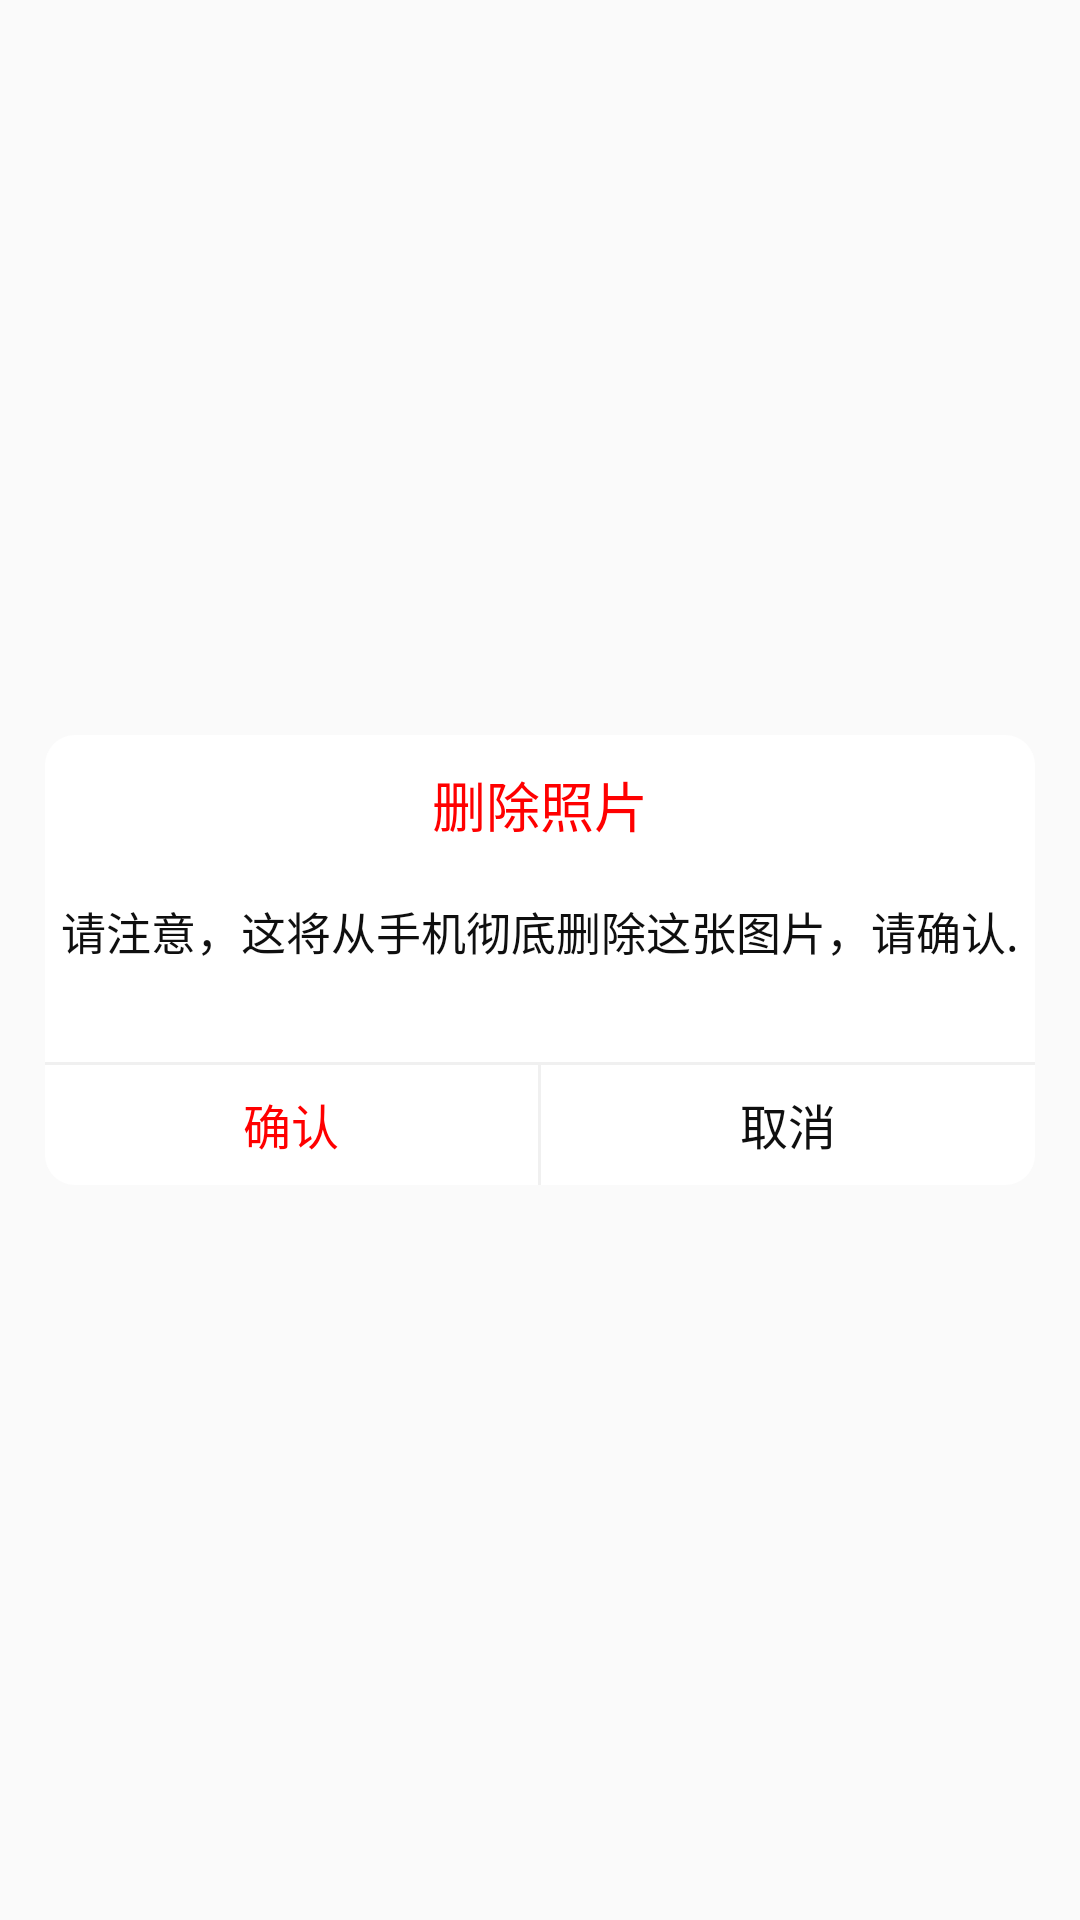

Android layout source for this screen:
<!-- AndroidManifest.xml: application theme AppTheme -->
<!-- res/layout/picture_delete_dialog.xml -->
<?xml version="1.0" encoding="utf-8"?>
<LinearLayout
    xmlns:android="http://schemas.android.com/apk/res/android" android:layout_width="match_parent"
    android:layout_height="match_parent"
    android:gravity="center"
    >


    <RelativeLayout
        android:layout_width="match_parent"
        android:layout_height="150dp"
        android:layout_marginLeft="15dp"
        android:layout_marginRight="15dp"
        >


        <LinearLayout
            android:layout_width="match_parent"
            android:layout_height="match_parent"
            android:background="@drawable/picture_delete_dialog_shape"
            android:orientation="vertical"
            >

            <TextView
                android:layout_width="match_parent"
                android:layout_height="wrap_content"
                android:text="删除照片"
                android:gravity="center"
                android:textColor="#ff0000"
                android:textSize="18sp"
                android:layout_marginTop="10dp"
                />


            <TextView
                android:id="@+id/picture_delete_dialog_tipe"
                android:layout_width="wrap_content"
                android:layout_height="wrap_content"
                android:layout_marginTop="18dp"
                android:text="请注意，这将从手机彻底删除这张图片，请确认."
                android:layout_gravity="center_horizontal"
                android:textSize="15sp"
                android:textColor="#0f0f0f"
                android:gravity="center"
                />


            <View
                android:layout_width="1dp"
                android:layout_height="0dp"
                android:layout_weight="1"
                />
            <View
                android:layout_width="match_parent"
                android:layout_height="1dp"
                android:background="#f0f0f0"
                />
            <LinearLayout
                android:layout_width="match_parent"
                android:layout_height="wrap_content"
                android:orientation="horizontal"
                android:gravity="center"
                >


                <TextView
                    android:id="@+id/picture_delete_dialog_affirm"
                    android:layout_width="0dp"
                    android:layout_weight="1"
                    android:layout_height="35dp"
                    android:gravity="center"
                    android:textSize="16sp"
                    android:text="确认"
                    android:textColor="#ff0000"
                    />

                <View
                    android:layout_width="1dp"
                    android:layout_height="40dp"
                    android:background="#f0f0f0"
                    />

                <TextView
                    android:id="@+id/picture_delete_dialog_cancle"
                    android:layout_width="0dp"
                    android:layout_weight="1"
                    android:layout_height="35dp"
                    android:gravity="center"
                    android:textSize="16sp"
                    android:text="取消"
                    android:textColor="#0f0f0f"
                    />

            </LinearLayout>

        </LinearLayout>





    </RelativeLayout>



</LinearLayout>
<!-- resources referenced by this layout -->
<resources>
  <!-- drawable picture_delete_dialog_shape (drawable) -->
  <?xml version="1.0" encoding="utf-8"?>
  <shape xmlns:android="http://schemas.android.com/apk/res/android"
      android:shape="rectangle"
      >
  
      <corners android:radius="10dp"/>
      <solid android:color="#ffffff"/>
  
  </shape>
  <style name="AppTheme" parent="Theme.AppCompat.Light.DarkActionBar">
          
          <item name="colorPrimary">@color/colorPrimary</item>
          <item name="colorPrimaryDark">@color/colorPrimaryDark</item>
          <item name="colorAccent">@color/colorAccent</item>
      </style>
  <!-- not gathered from this repository: default colours our renderer supplied (Android Studio template values) -->
  <color name="colorPrimary">#FF6200EE</color>
  <color name="colorPrimaryDark">#FF3700B3</color>
  <color name="colorAccent">#FF03DAC5</color>
</resources>
